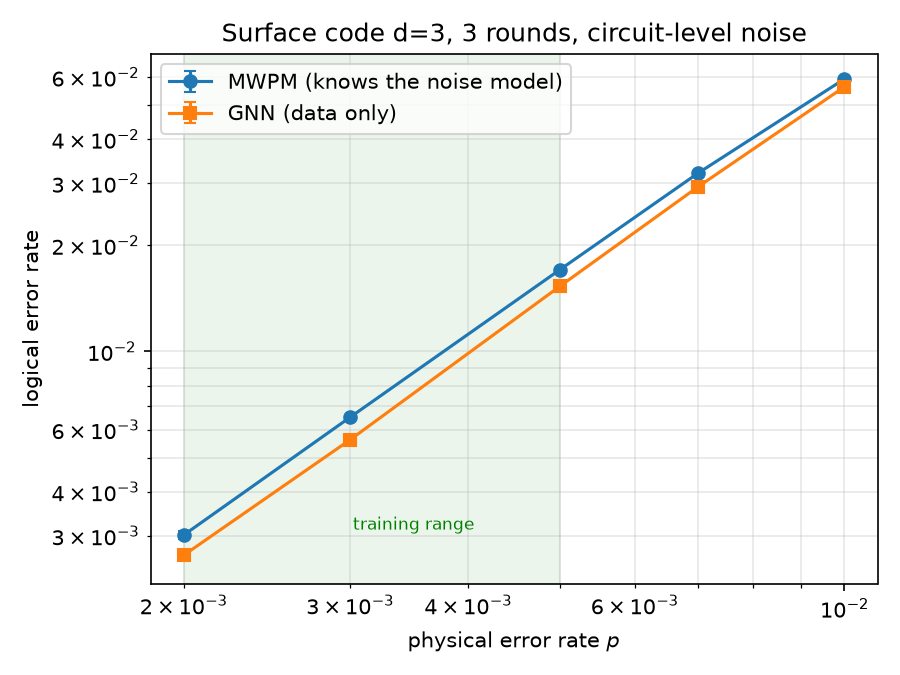

Data behind this chart, as committed beside it:
p, shots, mwpm, mwpm_err, gnn, gnn_err
0.002, 500000, 0.003014, 7.752310370463763e-05, 0.002642, 7.25950388938528e-05
0.003, 500000, 0.006508, 0.0001137, 0.005618, 0.0001057
0.005, 500000, 0.01705, 0.0001831, 0.01531, 0.0001736
0.007, 500000, 0.03204, 0.000249, 0.0293, 0.0002385
0.01, 500000, 0.05928, 0.000334, 0.05632, 0.000326
